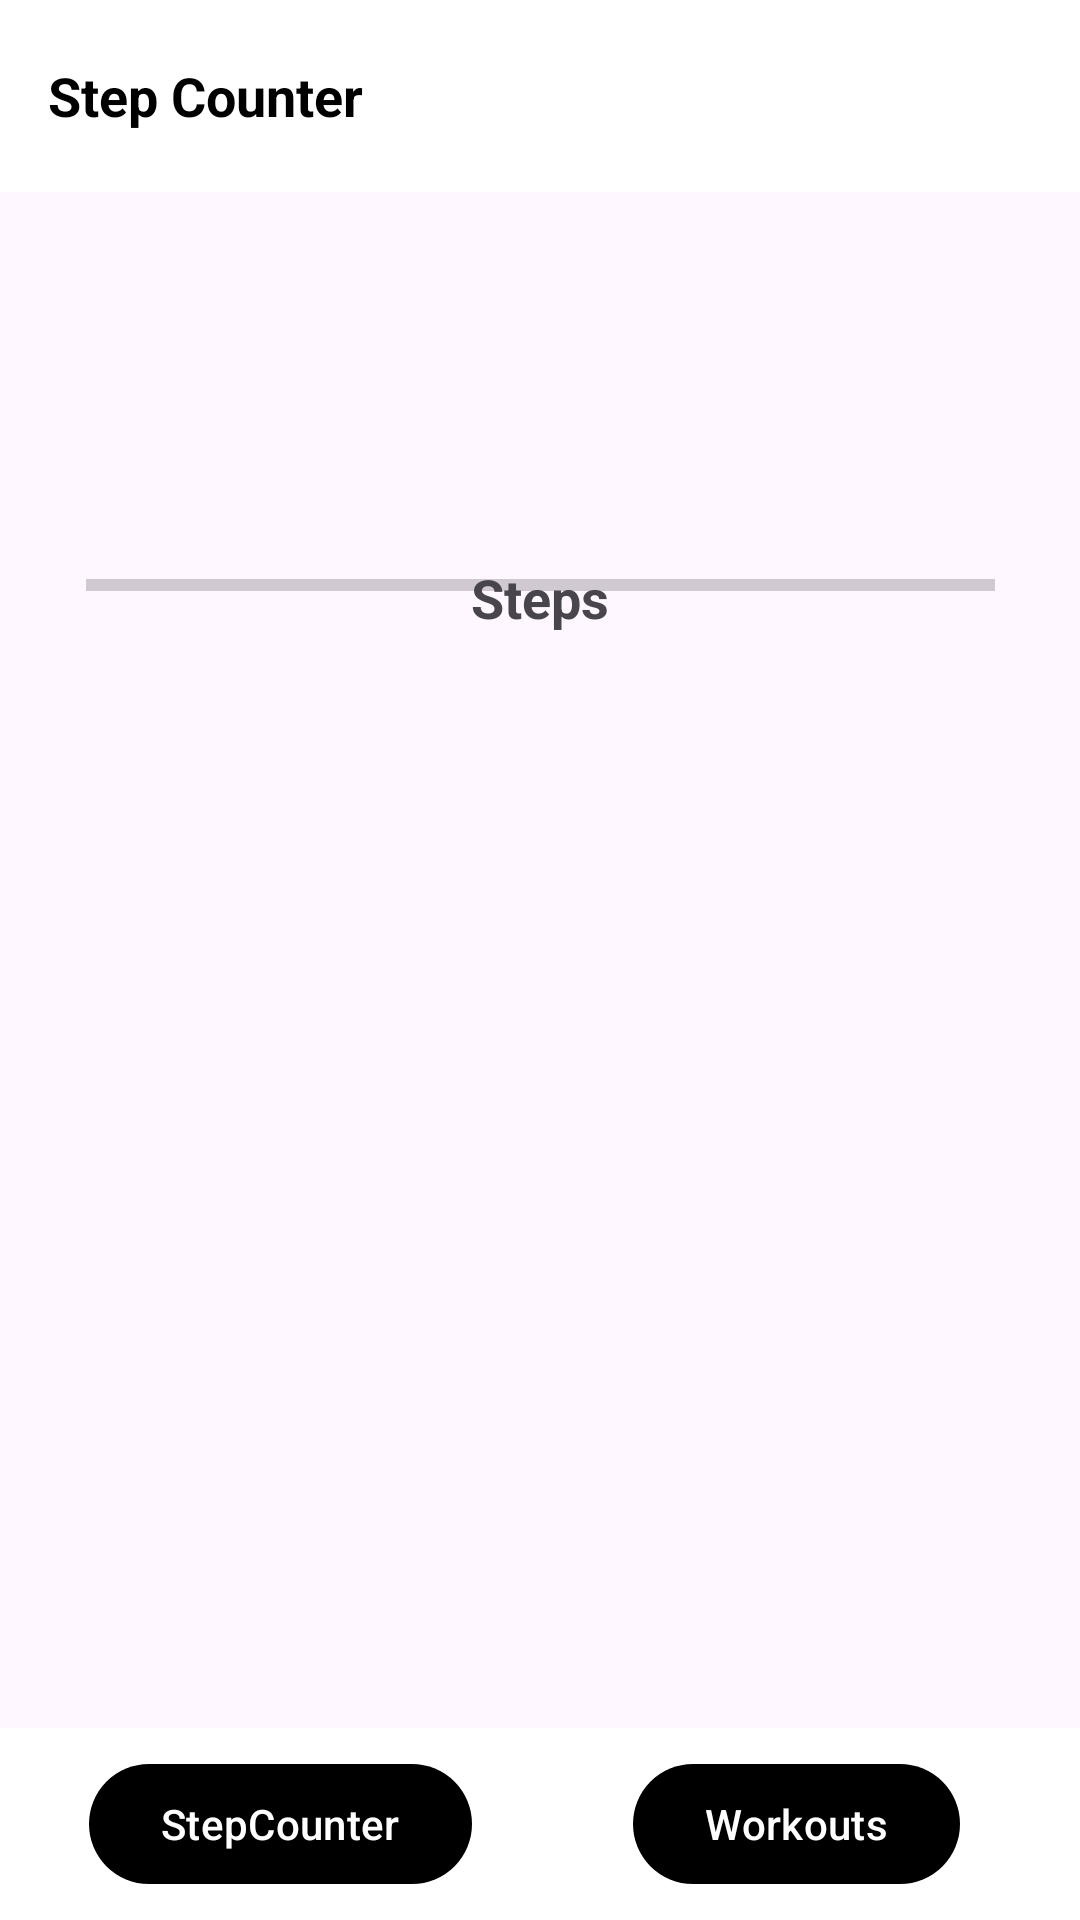

Layout XML and referenced resources for this Android screen:
<!-- AndroidManifest.xml: application theme Theme.WorkoutBuilder -->
<!-- res/layout/activity_step_counter.xml -->
<?xml version="1.0" encoding="utf-8"?>
<androidx.constraintlayout.widget.ConstraintLayout xmlns:android="http://schemas.android.com/apk/res/android"
    xmlns:app="http://schemas.android.com/apk/res-auto"
    xmlns:tools="http://schemas.android.com/tools"
    android:layout_width="match_parent"
    android:layout_height="match_parent"
    tools:context=".StepCounter">

    
    <androidx.appcompat.widget.Toolbar
        android:id="@+id/toolbar"
        android:layout_width="match_parent"
        android:layout_height="?attr/actionBarSize"
        android:background="@android:color/white"
        android:elevation="4dp"
        app:layout_constraintEnd_toEndOf="parent"
        app:layout_constraintStart_toStartOf="parent"
        app:layout_constraintTop_toTopOf="parent">

        <TextView
            android:id="@+id/toolbarTitle"
            android:layout_width="wrap_content"
            android:layout_height="wrap_content"
            android:text="Step Counter"
            android:textColor="@android:color/black"
            android:textSize="18sp"
            android:textStyle="bold"
            app:layout_constraintBottom_toBottomOf="parent"
            app:layout_constraintEnd_toEndOf="parent"
            app:layout_constraintStart_toStartOf="parent"
            app:layout_constraintTop_toTopOf="parent" />
    </androidx.appcompat.widget.Toolbar>


    
    <androidx.appcompat.widget.Toolbar
        android:id="@+id/toolbarBottom"
        android:layout_width="match_parent"
        android:layout_height="?attr/actionBarSize"
        android:background="@android:color/white"
        android:elevation="20dp"
        app:layout_constraintBottom_toBottomOf="parent"
        app:layout_constraintEnd_toEndOf="parent"
        app:layout_constraintHorizontal_bias="0.0"
        app:layout_constraintStart_toStartOf="parent"
        app:layout_constraintWidth_default="spread">


        <androidx.constraintlayout.widget.ConstraintLayout
            android:layout_width="match_parent"
            android:layout_height="match_parent">

            <Button
                android:id="@+id/btnStepCounter"
                android:layout_width="wrap_content"
                android:layout_height="wrap_content"
                android:layout_marginTop="4dp"
                android:layout_marginEnd="40dp"
                android:layout_marginBottom="4dp"
                android:elevation="0dp"
                android:text="StepCounter"
                android:textColor="@android:color/white"
                app:backgroundTint="@android:color/black"
                app:layout_constraintBottom_toBottomOf="parent"
                app:layout_constraintEnd_toStartOf="@+id/btnWorkouts"
                app:layout_constraintStart_toStartOf="parent"
                app:layout_constraintTop_toTopOf="parent" />

            <Button
                android:id="@+id/btnWorkouts"
                android:layout_width="wrap_content"
                android:layout_height="wrap_content"
                android:layout_marginTop="4dp"
                android:layout_marginEnd="40dp"
                android:layout_marginBottom="4dp"
                android:elevation="0dp"
                android:text="Workouts"
                android:textColor="@android:color/white"
                app:backgroundTint="@android:color/black"
                app:layout_constraintBottom_toBottomOf="parent"
                app:layout_constraintEnd_toEndOf="parent"
                app:layout_constraintTop_toTopOf="parent" />

        </androidx.constraintlayout.widget.ConstraintLayout>
    </androidx.appcompat.widget.Toolbar>

    <TextView
        android:id="@+id/stepTitleTV"
        android:layout_width="wrap_content"
        android:layout_height="wrap_content"
        android:layout_marginTop="123dp"
        android:text="Steps"
        android:textSize="18sp"
        android:textStyle="bold"
        app:layout_constraintEnd_toEndOf="parent"
        app:layout_constraintStart_toStartOf="parent"
        app:layout_constraintTop_toBottomOf="@+id/toolbar" />

    <TextView
        android:id="@+id/stepCountTV"
        android:layout_width="wrap_content"
        android:layout_height="wrap_content"
        android:layout_marginTop="25dp"
        android:textColor="@android:color/black"
        android:textSize="18sp"
        android:textStyle="bold"
        app:layout_constraintEnd_toEndOf="parent"
        app:layout_constraintStart_toStartOf="parent"
        app:layout_constraintTop_toBottomOf="@+id/stepTitleTV" />

    <ProgressBar
        android:id="@+id/progressBar"
        style="?android:attr/progressBarStyleHorizontal"
        android:layout_width="303dp"
        android:layout_height="24dp"
        android:layout_marginBottom="369dp"
        app:layout_constraintBottom_toTopOf="@+id/toolbarBottom"
        app:layout_constraintEnd_toEndOf="parent"
        app:layout_constraintStart_toStartOf="parent" />

</androidx.constraintlayout.widget.ConstraintLayout>
<!-- resources referenced by this layout -->
<resources>
  <style name="Theme.WorkoutBuilder" parent="Base.Theme.WorkoutBuilder" />
  <style name="Base.Theme.WorkoutBuilder" parent="Theme.Material3.DayNight.NoActionBar">
          
          
      </style>
</resources>
